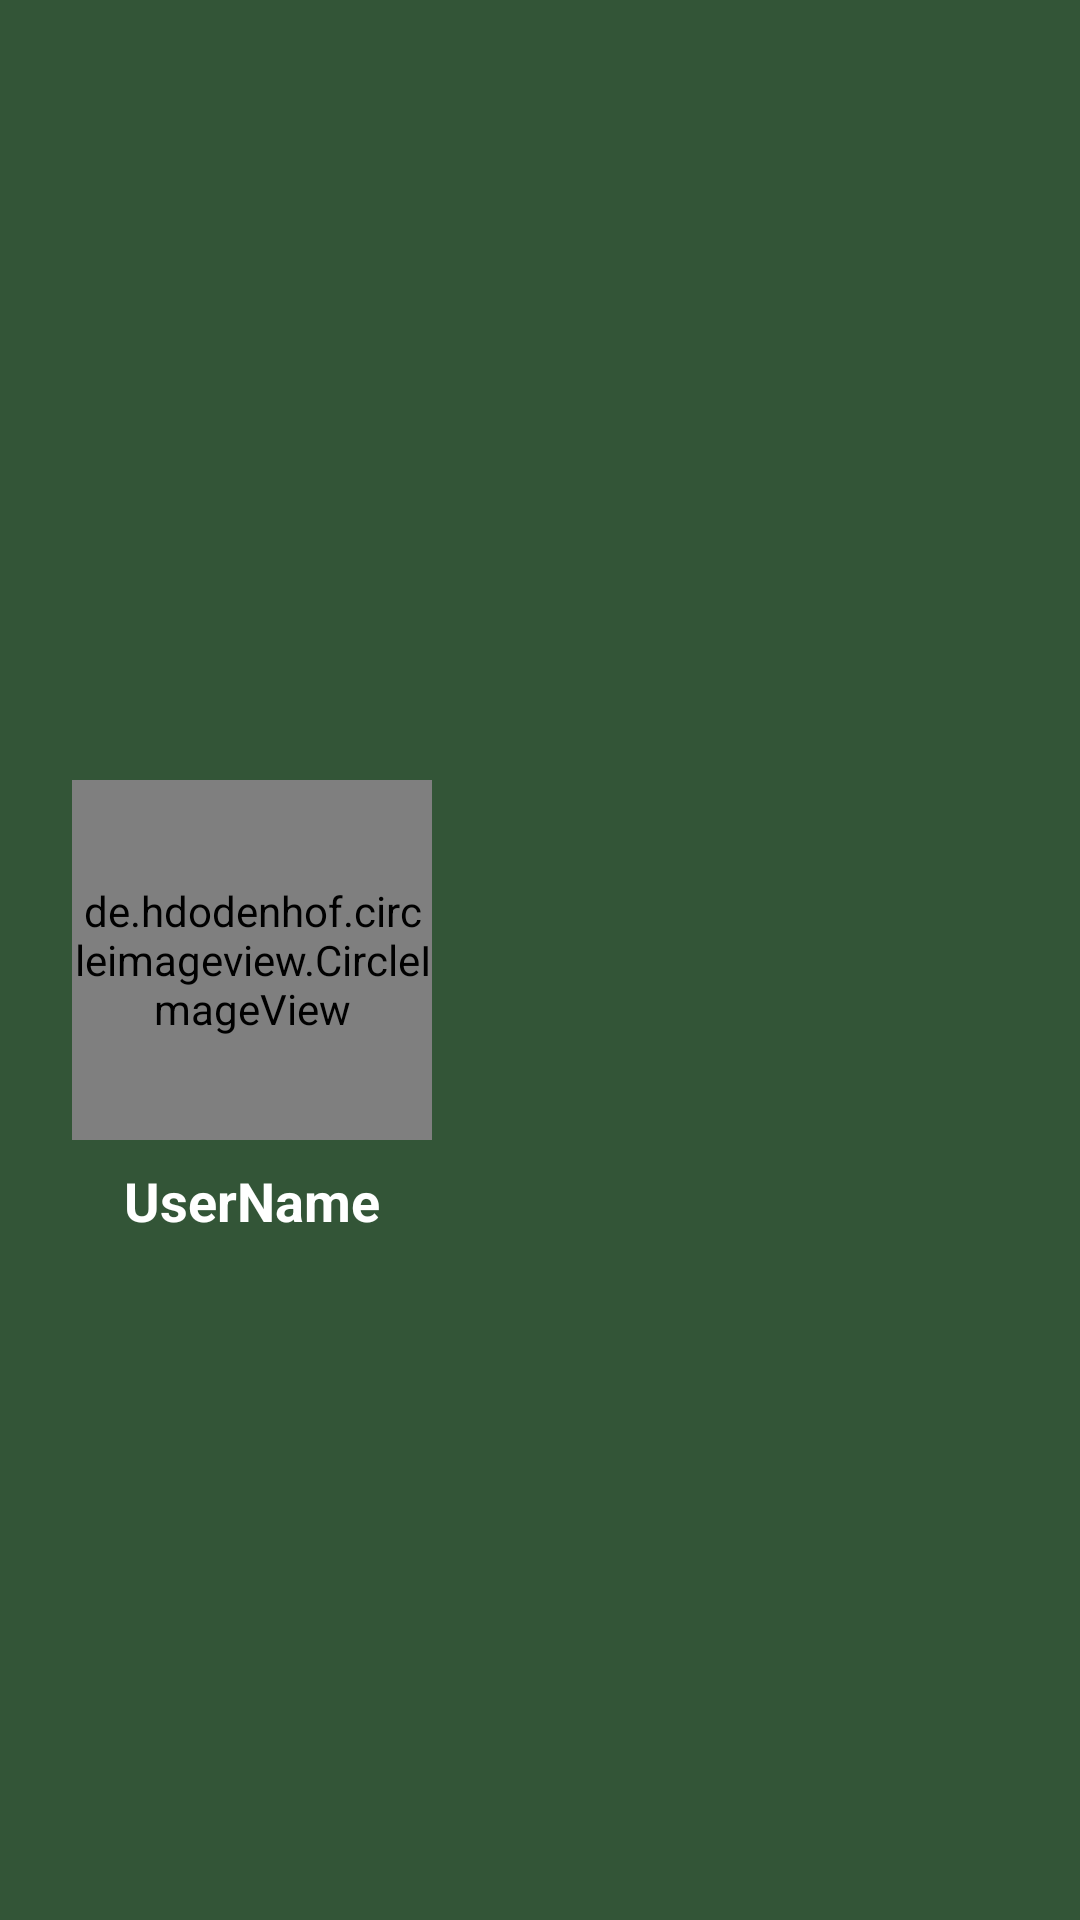

Android layout source for this screen:
<!-- AndroidManifest.xml: application theme Theme.ChatMeApp -->
<!-- res/layout/drawer_header.xml -->
<?xml version="1.0" encoding="utf-8"?>
<androidx.constraintlayout.widget.ConstraintLayout xmlns:android="http://schemas.android.com/apk/res/android"
    xmlns:app="http://schemas.android.com/apk/res-auto"
    xmlns:tools="http://schemas.android.com/tools"
    android:layout_width="match_parent"
    android:layout_height="192dp"
    android:background="@color/colorPrimary">

    <de.hdodenhof.circleimageview.CircleImageView
        android:id="@+id/profileImage_header"
        android:layout_width="120dp"
        android:layout_height="120dp"
        android:layout_marginStart="24dp"
        android:layout_marginTop="16dp"
        android:layout_marginBottom="16dp"
        android:src="@drawable/profile"
        app:layout_constraintBottom_toBottomOf="parent"
        app:layout_constraintStart_toStartOf="parent"
        app:layout_constraintTop_toTopOf="parent" />

    <TextView
        android:id="@+id/username_header"
        android:layout_width="wrap_content"
        android:layout_height="wrap_content"
        android:layout_marginTop="8dp"
        android:text="UserName"
        android:textColor="@color/colorWhite"
        android:textSize="18sp"
        android:textStyle="bold"
        app:layout_constraintEnd_toEndOf="@+id/profileImage_header"
        app:layout_constraintStart_toStartOf="@+id/profileImage_header"
        app:layout_constraintTop_toBottomOf="@+id/profileImage_header" />

</androidx.constraintlayout.widget.ConstraintLayout>
<!-- resources referenced by this layout -->
<resources>
  <color name="colorPrimary">#335537</color>
  <color name="colorWhite">#FFFFFFFF</color>
  <style name="Theme.ChatMeApp" parent="Theme.MaterialComponents.DayNight.NoActionBar">
          
          <item name="colorPrimary">@color/colorPrimary</item>
          <item name="colorPrimaryDark">@color/colorPrimaryDark</item>
          <item name="colorAccent">@color/colorAccent</item>
          
          
      </style>
  <color name="colorPrimaryDark">#3700B3</color>
  <color name="colorAccent">#6200EE</color>
</resources>
